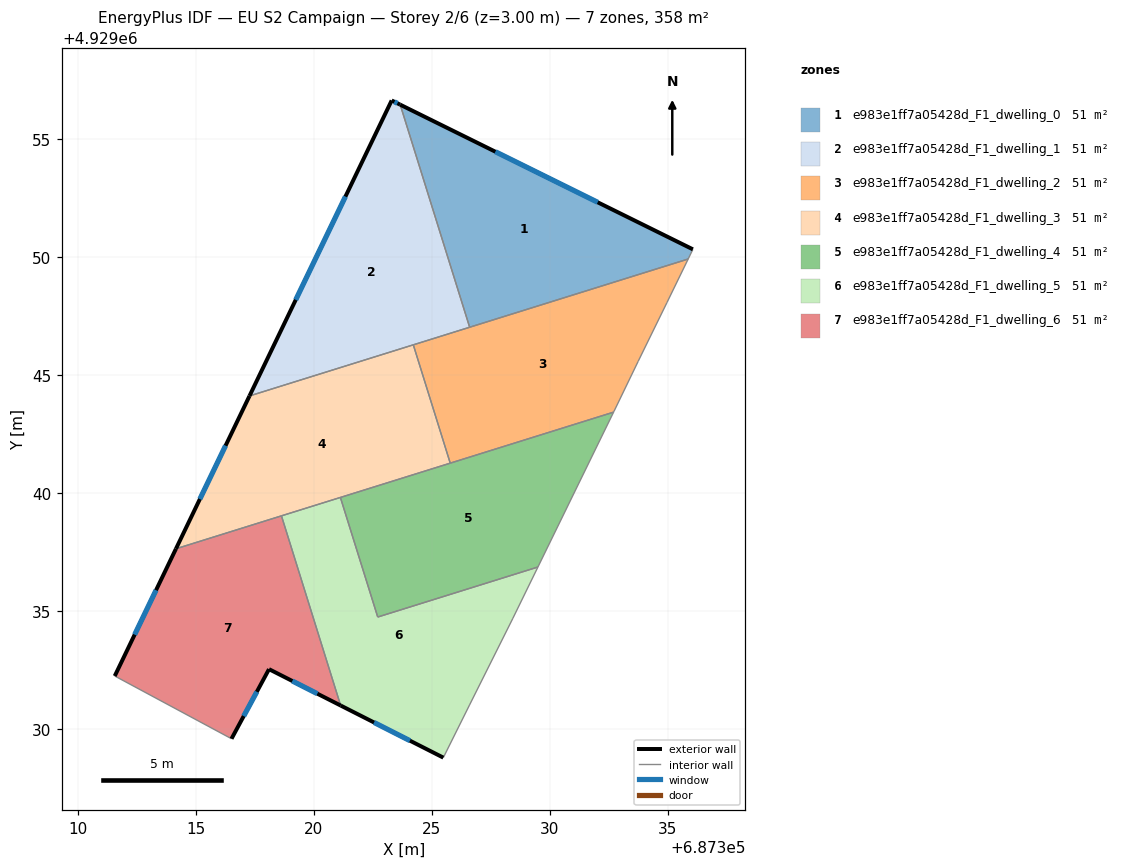
=== STOREY PLAN SPEC (per zone: floor XY polygon, exterior-wall plan segments, windows/doors) ===
zone 1: e983e1ff7a05428d_F1_dwelling_0  (51.1 m²)
  floor: (687336.06, 4929050.33) (687335.86, 4929049.92) (687326.60, 4929047.03) (687323.65, 4929056.46)
  exterior wall: (687336.06, 4929050.33) – (687323.65, 4929056.46)  [13.8 m]
    window: (687332.03, 4929052.33) – (687327.69, 4929054.47)  [5.1 m²]
  interior walls: 3
zone 2: e983e1ff7a05428d_F1_dwelling_1  (51.1 m²)
  floor: (687323.65, 4929056.46) (687326.60, 4929047.03) (687317.27, 4929044.12) (687323.29, 4929056.64)
  exterior wall: (687323.65, 4929056.46) – (687323.29, 4929056.64)  [0.4 m]
    window: (687323.54, 4929056.52) – (687323.41, 4929056.58)  [0.1 m²]
  exterior wall: (687323.29, 4929056.64) – (687317.27, 4929044.12)  [13.9 m]
    window: (687321.33, 4929052.57) – (687319.23, 4929048.19)  [5.1 m²]
  interior walls: 3
zone 3: e983e1ff7a05428d_F1_dwelling_2  (51.1 m²)
  floor: (687335.86, 4929049.92) (687334.96, 4929048.07) (687333.74, 4929045.58) (687332.72, 4929043.47) (687332.70, 4929043.43) (687325.78, 4929041.27) (687324.21, 4929046.28)
  interior walls: 8
zone 4: e983e1ff7a05428d_F1_dwelling_3  (51.1 m²)
  floor: (687324.21, 4929046.28) (687325.78, 4929041.27) (687314.15, 4929037.64) (687317.27, 4929044.12)
  exterior wall: (687317.27, 4929044.12) – (687314.15, 4929037.64)  [7.2 m]
    window: (687316.25, 4929042.01) – (687315.16, 4929039.74)  [2.6 m²]
  interior walls: 5
zone 5: e983e1ff7a05428d_F1_dwelling_4  (51.1 m²)
  floor: (687332.70, 4929043.43) (687329.49, 4929036.86) (687322.70, 4929034.74) (687321.12, 4929039.81)
  interior walls: 5
zone 6: e983e1ff7a05428d_F1_dwelling_5  (51.1 m²)
  floor: (687329.49, 4929036.86) (687328.43, 4929034.69) (687326.59, 4929031.01) (687325.48, 4929028.78) (687321.13, 4929030.99) (687318.62, 4929039.03) (687321.12, 4929039.81) (687322.70, 4929034.74)
  exterior wall: (687321.13, 4929030.99) – (687325.48, 4929028.78)  [4.9 m]
    window: (687322.55, 4929030.27) – (687324.07, 4929029.50)  [1.8 m²]
  interior walls: 7
zone 7: e983e1ff7a05428d_F1_dwelling_6  (51.1 m²)
  floor: (687318.62, 4929039.03) (687321.13, 4929030.99) (687318.09, 4929032.53) (687316.50, 4929029.58) (687311.55, 4929032.24) (687314.15, 4929037.64)
  exterior wall: (687318.09, 4929032.53) – (687321.13, 4929030.99)  [3.4 m]
    window: (687319.08, 4929032.03) – (687320.14, 4929031.49)  [1.2 m²]
  exterior wall: (687316.50, 4929029.58) – (687318.09, 4929032.53)  [3.4 m]
    window: (687317.02, 4929030.54) – (687317.58, 4929031.57)  [1.2 m²]
  exterior wall: (687314.15, 4929037.64) – (687311.55, 4929032.24)  [6.0 m]
    window: (687313.30, 4929035.88) – (687312.40, 4929034.00)  [2.2 m²]
  interior walls: 3

=== DERIVED (storey summary) ===
Building: EU S2 Campaign
Storey: 2 of 6  (floor level z = 3.00 m)
Storey gross floor area: 357.9 m²
Zones on this storey: 7
  - e983e1ff7a05428d_F1_dwelling_0: floor 51.1 m²; exterior wall 13.8 m (41.5 m²); 1 window(s) 5.1 m²; WWR 12.2%
  - e983e1ff7a05428d_F1_dwelling_1: floor 51.1 m²; exterior wall 14.3 m (42.9 m²); 2 window(s) 5.2 m²; WWR 12.2%
  - e983e1ff7a05428d_F1_dwelling_2: floor 51.1 m²
  - e983e1ff7a05428d_F1_dwelling_3: floor 51.1 m²; exterior wall 7.2 m (21.6 m²); 1 window(s) 2.6 m²; WWR 12.2%
  - e983e1ff7a05428d_F1_dwelling_4: floor 51.1 m²
  - e983e1ff7a05428d_F1_dwelling_5: floor 51.1 m²; exterior wall 4.9 m (14.6 m²); 1 window(s) 1.8 m²; WWR 12.2%
  - e983e1ff7a05428d_F1_dwelling_6: floor 51.1 m²; exterior wall 12.7 m (38.2 m²); 3 window(s) 4.7 m²; WWR 12.2%
Zone adjacency (shared interzone walls):
  - e983e1ff7a05428d_F1_dwelling_0 ↔ e983e1ff7a05428d_F1_dwelling_1
  - e983e1ff7a05428d_F1_dwelling_0 ↔ e983e1ff7a05428d_F1_dwelling_2
  - e983e1ff7a05428d_F1_dwelling_1 ↔ e983e1ff7a05428d_F1_dwelling_2
  - e983e1ff7a05428d_F1_dwelling_1 ↔ e983e1ff7a05428d_F1_dwelling_3
  - e983e1ff7a05428d_F1_dwelling_2 ↔ e983e1ff7a05428d_F1_dwelling_3
  - e983e1ff7a05428d_F1_dwelling_2 ↔ e983e1ff7a05428d_F1_dwelling_4
  - e983e1ff7a05428d_F1_dwelling_3 ↔ e983e1ff7a05428d_F1_dwelling_4
  - e983e1ff7a05428d_F1_dwelling_3 ↔ e983e1ff7a05428d_F1_dwelling_5
  - e983e1ff7a05428d_F1_dwelling_3 ↔ e983e1ff7a05428d_F1_dwelling_6
  - e983e1ff7a05428d_F1_dwelling_4 ↔ e983e1ff7a05428d_F1_dwelling_5
  - e983e1ff7a05428d_F1_dwelling_5 ↔ e983e1ff7a05428d_F1_dwelling_6